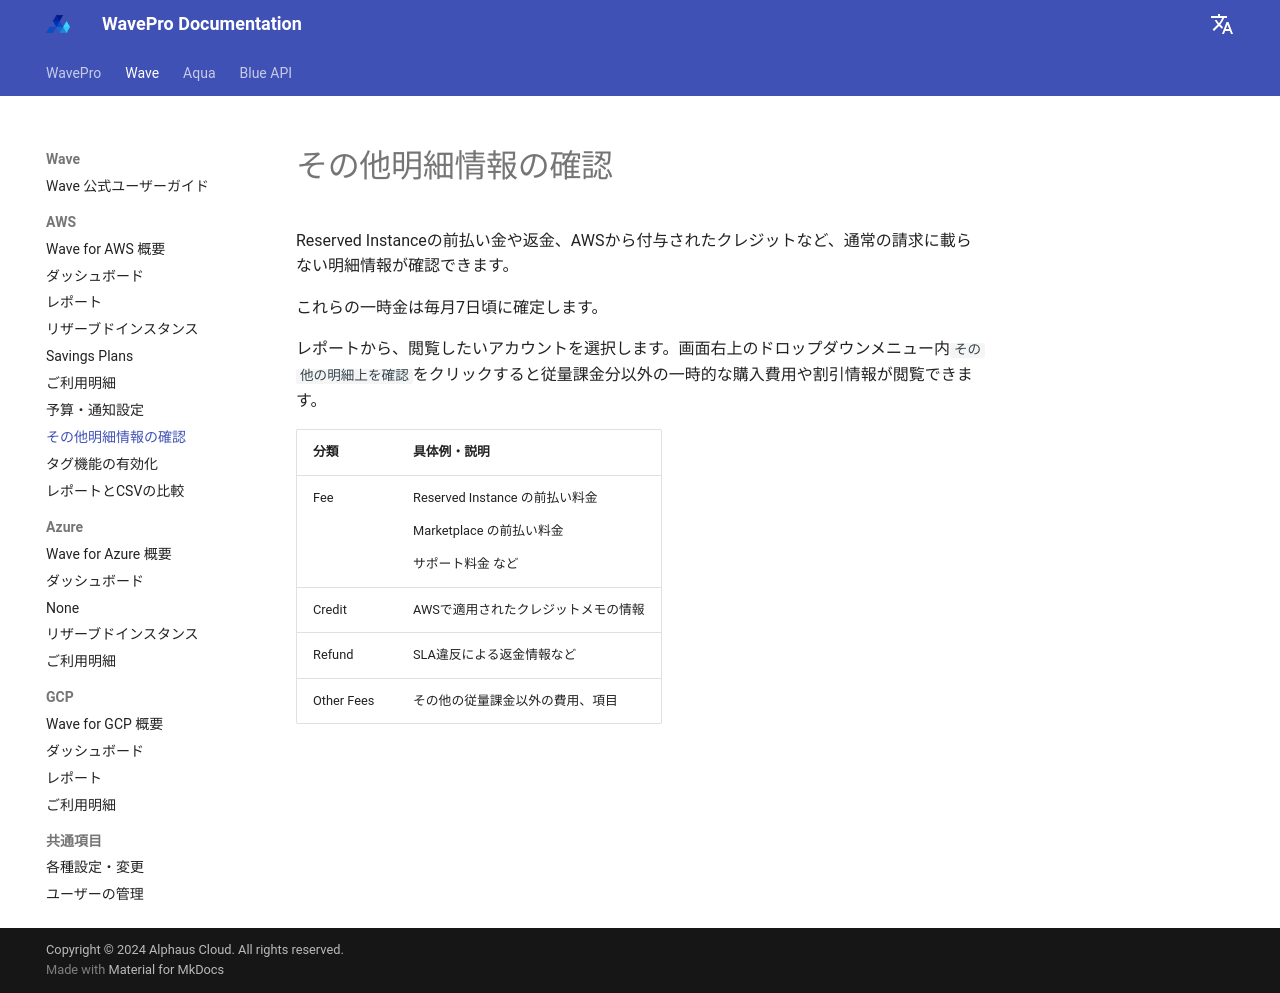

repository: alphauslabs/wavedocs-ja · page: wave/aws/fee/index.html · generator: mkdocs

# その他明細情報の確認

Reserved Instanceの前払い金や返金、AWSから付与されたクレジットなど、通常の請求に載らない明細情報が確認できます。

これらの一時金は毎月7日頃に確定します。

レポートから、閲覧したいアカウントを選択します。画面右上のドロップダウンメニュー内`その他の明細上を確認`をクリックすると従量課金分以外の一時的な購入費用や割引情報が閲覧できます。

| 分類         | 具体例・説明                                                                    |
| ---------- | ------------------------------------------------------------------------- |
| Fee        | <p>Reserved Instance の前払い料金</p><p>Marketplace の前払い料金</p><p>サポート料金 など　</p> |
| Credit     | AWSで適用されたクレジットメモの情報                                                       |
| Refund     | SLA違反による返金情報など                                                            |
| Other Fees | その他の従量課金以外の費用、項目                                                          |
